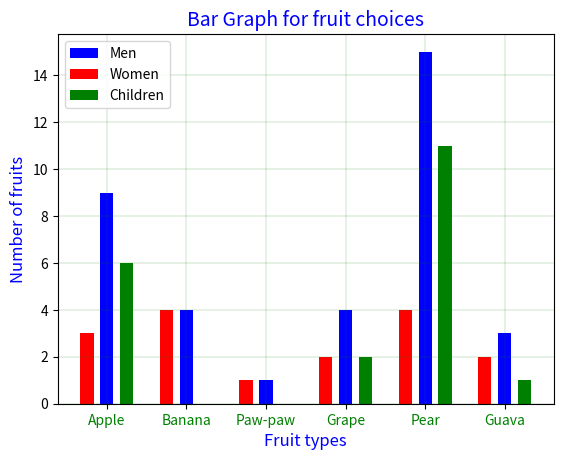

Source code (Python):
import matplotlib.pyplot as plt
import numpy as np

y = [9, 4, 1, 4, 15, 3]
x = [2, 4, 6, 8, 10, 12]
y2 = [3, 4, 1, 2, 4, 2]
x2 = [1.5, 3.5, 5.5, 7.5, 9.5, 11.5]
y3 = [ 6, 0, 0, 2, 11, 1]
x3 = [2.5, 4.5, 6.5, 8.5, 10.5, 12.5 ]
width = 1/1.5
fig = plt.figure()
ax = fig.add_subplot(111)
rext1 = ax.bar(x, y, width-1, color="blue",label= 'Men')
rect2 = ax.bar(x2, y2, width-1, color="red",label='Women')
rect3 = ax.bar(x3, y3, width-1, color="green",label='Children')
plt.title( 'Bar Graph for fruit choices', color = 'blue', fontsize = 14)
plt.grid(color= "green", linewidth= 0.15)
plt.legend(loc='upper left', frameon='True')


ax.set_ylabel('Number of fruits', color = 'blue', fontsize = 12)
ax.set_xlabel('Fruit types',color = 'blue', fontsize = 12)
ax.set_xticks(x)
ax.set_xticklabels( ('Apple', 'Banana', 'Paw-paw', 'Grape','Pear', 'Guava' ), color = 'green' )

plt.show()

